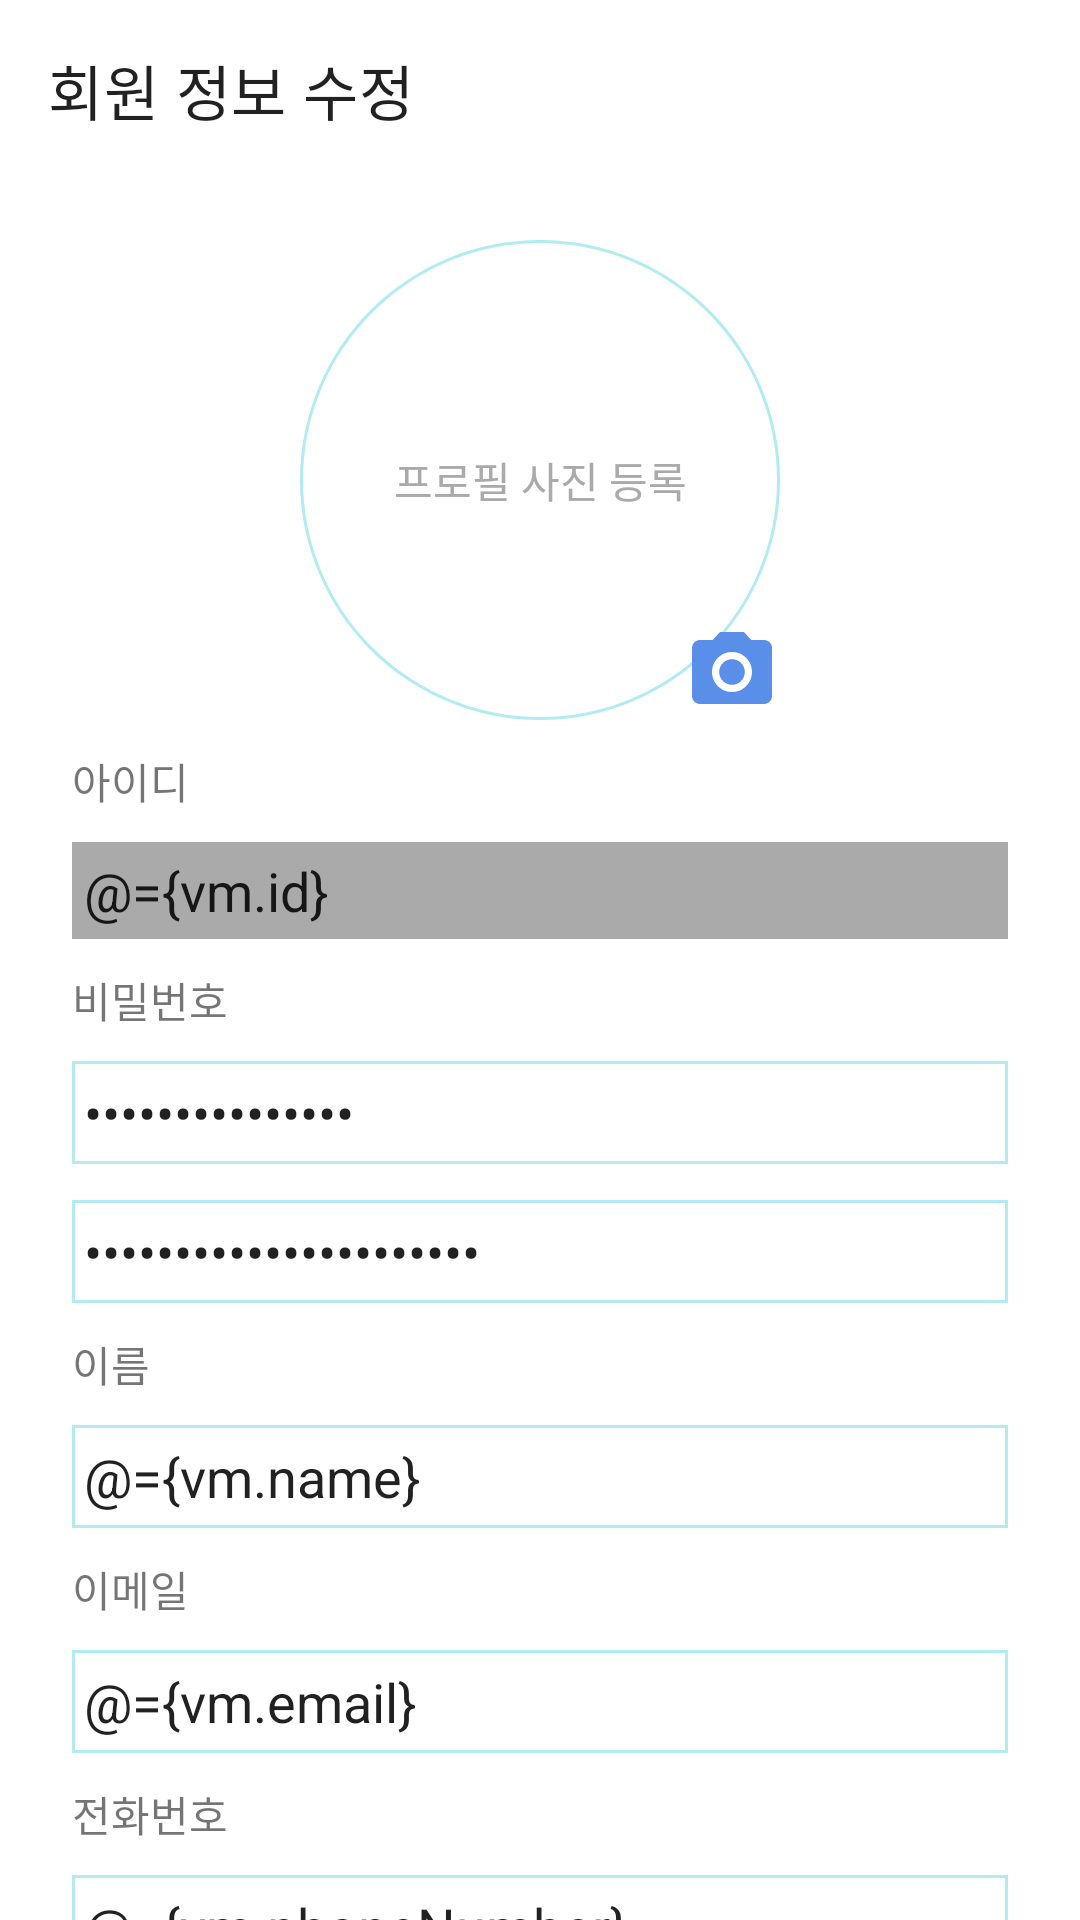

Android layout source for this screen:
<!-- AndroidManifest.xml: application theme AppTheme -->
<!-- res/layout/fragment_modify.xml -->
<?xml version="1.0" encoding="utf-8"?>
<layout xmlns:android="http://schemas.android.com/apk/res/android"
    xmlns:tools="http://schemas.android.com/tools"
    xmlns:app="http://schemas.android.com/apk/res-auto">

    <data>
        <variable
            name="vm"
            type="com.example.manager.ui.modify.ModifyViewModel" />
    </data>

    <androidx.core.widget.NestedScrollView
        android:layout_width="match_parent"
        android:layout_height="match_parent"
        android:fillViewport="true"
        tools:context=".ui.signup.ModifyFragment" >
        <androidx.constraintlayout.widget.ConstraintLayout
            android:layout_width="match_parent"
            android:layout_height="wrap_content">

            <androidx.appcompat.widget.Toolbar
                android:id="@+id/toolbar"
                android:layout_width="match_parent"
                android:layout_height="60dp"
                app:title="@string/modify_toolbar_title"
                app:layout_constraintTop_toTopOf="parent"
                app:layout_constraintStart_toStartOf="parent"
                app:layout_constraintEnd_toEndOf="parent"/>

            <FrameLayout
                android:id="@+id/profile_layout"
                android:layout_width="160dp"
                android:layout_height="160dp"
                android:layout_marginVertical="20dp"
                android:background="@drawable/circle"
                app:layout_constraintTop_toBottomOf="@id/toolbar"
                app:layout_constraintStart_toStartOf="parent"
                app:layout_constraintEnd_toEndOf="parent">
                <TextView
                    android:layout_width="match_parent"
                    android:layout_height="match_parent"
                    android:gravity="center"
                    android:text="프로필 사진 등록"
                    android:textColor="@android:color/darker_gray"/>
                <ImageView
                    android:id="@+id/profile_view"
                    android:layout_width="match_parent"
                    android:layout_height="match_parent"/>
                <ImageView
                    android:id="@+id/add_profile_view"
                    android:layout_width="32dp"
                    android:layout_height="32dp"
                    android:layout_gravity="bottom|end"
                    android:src="@drawable/ic_photo_32"/>
            </FrameLayout>

            <TextView
                android:id="@+id/member_id_label"
                android:layout_width="match_parent"
                android:layout_height="wrap_content"
                android:gravity="start"
                android:paddingHorizontal="24dp"
                android:paddingVertical="10dp"
                android:text="아이디"
                app:layout_constraintTop_toBottomOf="@id/profile_layout"
                app:layout_constraintStart_toStartOf="parent"
                app:layout_constraintEnd_toEndOf="parent" />

            <EditText
                android:id="@+id/member_id_input"
                android:layout_width="0dp"
                android:layout_height="wrap_content"
                android:layout_marginHorizontal="24dp"
                android:padding="4dp"
                android:background="@drawable/border"
                android:backgroundTint="@android:color/darker_gray"
                android:inputType="none"
                android:focusable="false"
                android:focusableInTouchMode="false"
                android:text="@={vm.id}"
                app:layout_constraintTop_toBottomOf="@id/member_id_label"
                app:layout_constraintStart_toStartOf="parent"
                app:layout_constraintEnd_toEndOf="parent" />

            <TextView
                android:id="@+id/member_password_label"
                android:layout_width="match_parent"
                android:layout_height="wrap_content"
                android:gravity="start"
                android:paddingHorizontal="24dp"
                android:paddingVertical="10dp"
                android:text="비밀번호"
                app:layout_constraintTop_toBottomOf="@id/member_id_input"
                app:layout_constraintStart_toStartOf="parent"
                app:layout_constraintEnd_toEndOf="parent" />

            <EditText
                android:id="@+id/member_password_input"
                android:layout_width="0dp"
                android:layout_height="wrap_content"
                android:layout_marginHorizontal="24dp"
                android:padding="4dp"
                android:hint="비밀번호를 입력해주세요"
                android:background="@drawable/border"
                android:inputType="textPassword"
                android:text="@={vm.password}"
                app:layout_constraintTop_toBottomOf="@id/member_password_label"
                app:layout_constraintStart_toStartOf="parent"
                app:layout_constraintEnd_toEndOf="parent" />

            <EditText
                android:id="@+id/member_password_input_confirm"
                android:layout_width="0dp"
                android:layout_height="wrap_content"
                android:layout_marginHorizontal="24dp"
                android:layout_marginTop="12dp"
                android:padding="4dp"
                android:background="@drawable/border"
                android:inputType="textPassword"
                android:hint="비밀번호를 확인해주세요"
                android:text="@={vm.passwordConfirm}"
                app:layout_constraintTop_toBottomOf="@id/member_password_input"
                app:layout_constraintStart_toStartOf="parent"
                app:layout_constraintEnd_toEndOf="parent" />

            <TextView
                android:id="@+id/member_name_label"
                android:layout_width="match_parent"
                android:layout_height="wrap_content"
                android:gravity="start"
                android:paddingHorizontal="24dp"
                android:paddingVertical="10dp"
                android:text="이름"
                app:layout_constraintTop_toBottomOf="@id/member_password_input_confirm"
                app:layout_constraintStart_toStartOf="parent"
                app:layout_constraintEnd_toEndOf="parent" />

            <EditText
                android:id="@+id/member_name_input"
                android:layout_width="0dp"
                android:layout_height="wrap_content"
                android:layout_marginHorizontal="24dp"
                android:padding="4dp"
                android:background="@drawable/border"
                android:inputType="text"
                android:hint="공백 없이 입력해주세요"
                android:text="@={vm.name}"
                app:layout_constraintTop_toBottomOf="@id/member_name_label"
                app:layout_constraintStart_toStartOf="parent"
                app:layout_constraintEnd_toEndOf="parent" />

            <TextView
                android:id="@+id/member_email_label"
                android:layout_width="match_parent"
                android:layout_height="wrap_content"
                android:gravity="start"
                android:paddingHorizontal="24dp"
                android:paddingVertical="10dp"
                android:text="이메일"
                app:layout_constraintTop_toBottomOf="@id/member_name_input"
                app:layout_constraintStart_toStartOf="parent"
                app:layout_constraintEnd_toEndOf="parent" />

            <EditText
                android:id="@+id/member_email_input"
                android:layout_width="0dp"
                android:layout_height="wrap_content"
                android:layout_marginHorizontal="24dp"
                android:padding="4dp"
                android:background="@drawable/border"
                android:inputType="textEmailAddress"
                android:hint="이메일 주소를 입력해주세요"
                android:text="@={vm.email}"
                app:layout_constraintTop_toBottomOf="@id/member_email_label"
                app:layout_constraintStart_toStartOf="parent"
                app:layout_constraintEnd_toEndOf="parent" />

            <TextView
                android:id="@+id/member_phone_number_label"
                android:layout_width="match_parent"
                android:layout_height="wrap_content"
                android:gravity="start"
                android:paddingHorizontal="24dp"
                android:paddingVertical="10dp"
                android:text="전화번호"
                app:layout_constraintTop_toBottomOf="@id/member_email_input"
                app:layout_constraintStart_toStartOf="parent"
                app:layout_constraintEnd_toEndOf="parent" />

            <EditText
                android:id="@+id/member_phone_number_input"
                android:layout_width="0dp"
                android:layout_height="wrap_content"
                android:layout_marginHorizontal="24dp"
                android:padding="4dp"
                android:background="@drawable/border"
                android:inputType="phone"
                android:hint="- 없이 숫자만 입력해주세요"
                android:text="@={vm.phoneNumber}"
                app:layout_constraintTop_toBottomOf="@id/member_phone_number_label"
                app:layout_constraintBottom_toTopOf="@id/modify_btn"
                app:layout_constraintStart_toStartOf="parent"
                app:layout_constraintEnd_toEndOf="parent" />

            <Button
                android:id="@+id/modify_btn"
                android:layout_width="0dp"
                android:layout_height="36dp"
                android:layout_margin="10dp"
                android:text="수정하기"
                android:textStyle="bold"
                android:background="@color/colorAccent"
                app:layout_constraintBottom_toBottomOf="parent"
                app:layout_constraintTop_toBottomOf="@id/member_phone_number_input"
                app:layout_constraintStart_toStartOf="parent"
                app:layout_constraintEnd_toStartOf="@id/modify_cancel_btn"/>

            <Button
                android:id="@+id/modify_cancel_btn"
                android:layout_width="0dp"
                android:layout_height="36dp"
                android:layout_margin="10dp"
                android:text="취소하기"
                android:textStyle="bold"
                android:background="@color/colorAccent"
                app:layout_constraintBottom_toBottomOf="parent"
                app:layout_constraintTop_toBottomOf="@id/member_phone_number_input"
                app:layout_constraintStart_toEndOf="@id/modify_btn"
                app:layout_constraintEnd_toEndOf="parent"/>
        </androidx.constraintlayout.widget.ConstraintLayout>
    </androidx.core.widget.NestedScrollView>
</layout>
<!-- resources referenced by this layout -->
<resources>
  <color name="colorAccent">#03A9F4</color>
  <!-- drawable border (drawable) -->
  <?xml version="1.0" encoding="utf-8"?>
  <layer-list xmlns:android="http://schemas.android.com/apk/res/android">
      <item>
          <shape android:shape="rectangle">
              <solid android:color="#B2EBF2" />
          </shape>
      </item>
      <item
          android:top="1dp"
          android:bottom="1dp"
          android:left="1dp"
          android:right="1dp">
          <shape android:shape="rectangle">
              <solid android:color="#ffffff" />
          </shape>
      </item>
  </layer-list>
  <!-- drawable circle (drawable) -->
  <?xml version="1.0" encoding="utf-8"?>
  <layer-list xmlns:android="http://schemas.android.com/apk/res/android">
      <item>
          <shape android:shape="oval">
              <solid android:color="#B2EBF2" />
          </shape>
      </item>
      <item
          android:top="1dp"
          android:bottom="1dp"
          android:left="1dp"
          android:right="1dp">
          <shape android:shape="oval">
              <solid android:color="#ffffff" />
          </shape>
      </item>
  </layer-list>
  <!-- drawable ic_photo_32 (drawable) -->
  <vector android:height="32dp" android:tint="#598EE9"
      android:viewportHeight="24" android:viewportWidth="24"
      android:width="32dp" xmlns:android="http://schemas.android.com/apk/res/android">
      <path android:fillColor="@android:color/white" android:pathData="M12,12m-3.2,0a3.2,3.2 0,1 1,6.4 0a3.2,3.2 0,1 1,-6.4 0"/>
      <path android:fillColor="@android:color/white" android:pathData="M9,2L7.17,4L4,4c-1.1,0 -2,0.9 -2,2v12c0,1.1 0.9,2 2,2h16c1.1,0 2,-0.9 2,-2L22,6c0,-1.1 -0.9,-2 -2,-2h-3.17L15,2L9,2zM12,17c-2.76,0 -5,-2.24 -5,-5s2.24,-5 5,-5 5,2.24 5,5 -2.24,5 -5,5z"/>
  </vector>
  <string name="modify_toolbar_title">회원 정보 수정</string>
  <style name="AppTheme" parent="Theme.MaterialComponents.Light.NoActionBar">
          
          <item name="colorPrimary">@color/colorPrimary</item>
          <item name="colorPrimaryDark">@color/colorPrimaryDark</item>
          <item name="colorAccent">@color/colorAccent</item>
      </style>
  <color name="colorPrimary">#00BCD4</color>
  <color name="colorPrimaryDark">#0097A7</color>
</resources>
